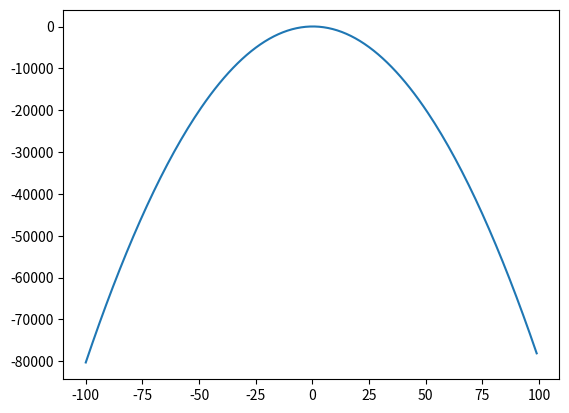

Write Python code to recreate this figure.
## Дана функция  f(x)= - 8x^2+3x+17
## Определить корни
from sympy import *

x = Symbol('x')
func=-8*x**2+3*x+17
y=solve(func)
x1=float(y[0])
x2=float(y[1])

print(x1,x2)
## Найти интервалы на которых функция возрастает
fd=diff(func)
print(solve(0<fd))
## Найти интервалы на которых функция убывает
print(solve(fd<0))
## Построить график
import matplotlib.pyplot as plt
list_y=[]
for i in range(-100,100):
    x=i
    y=-8*x**2+3*x+17
    list_y.append(y)
print(list_y)

plt.plot(range(-100,100),list_y)
## 6. Определить промежутки, на котором f > 0
solve(0<func)
